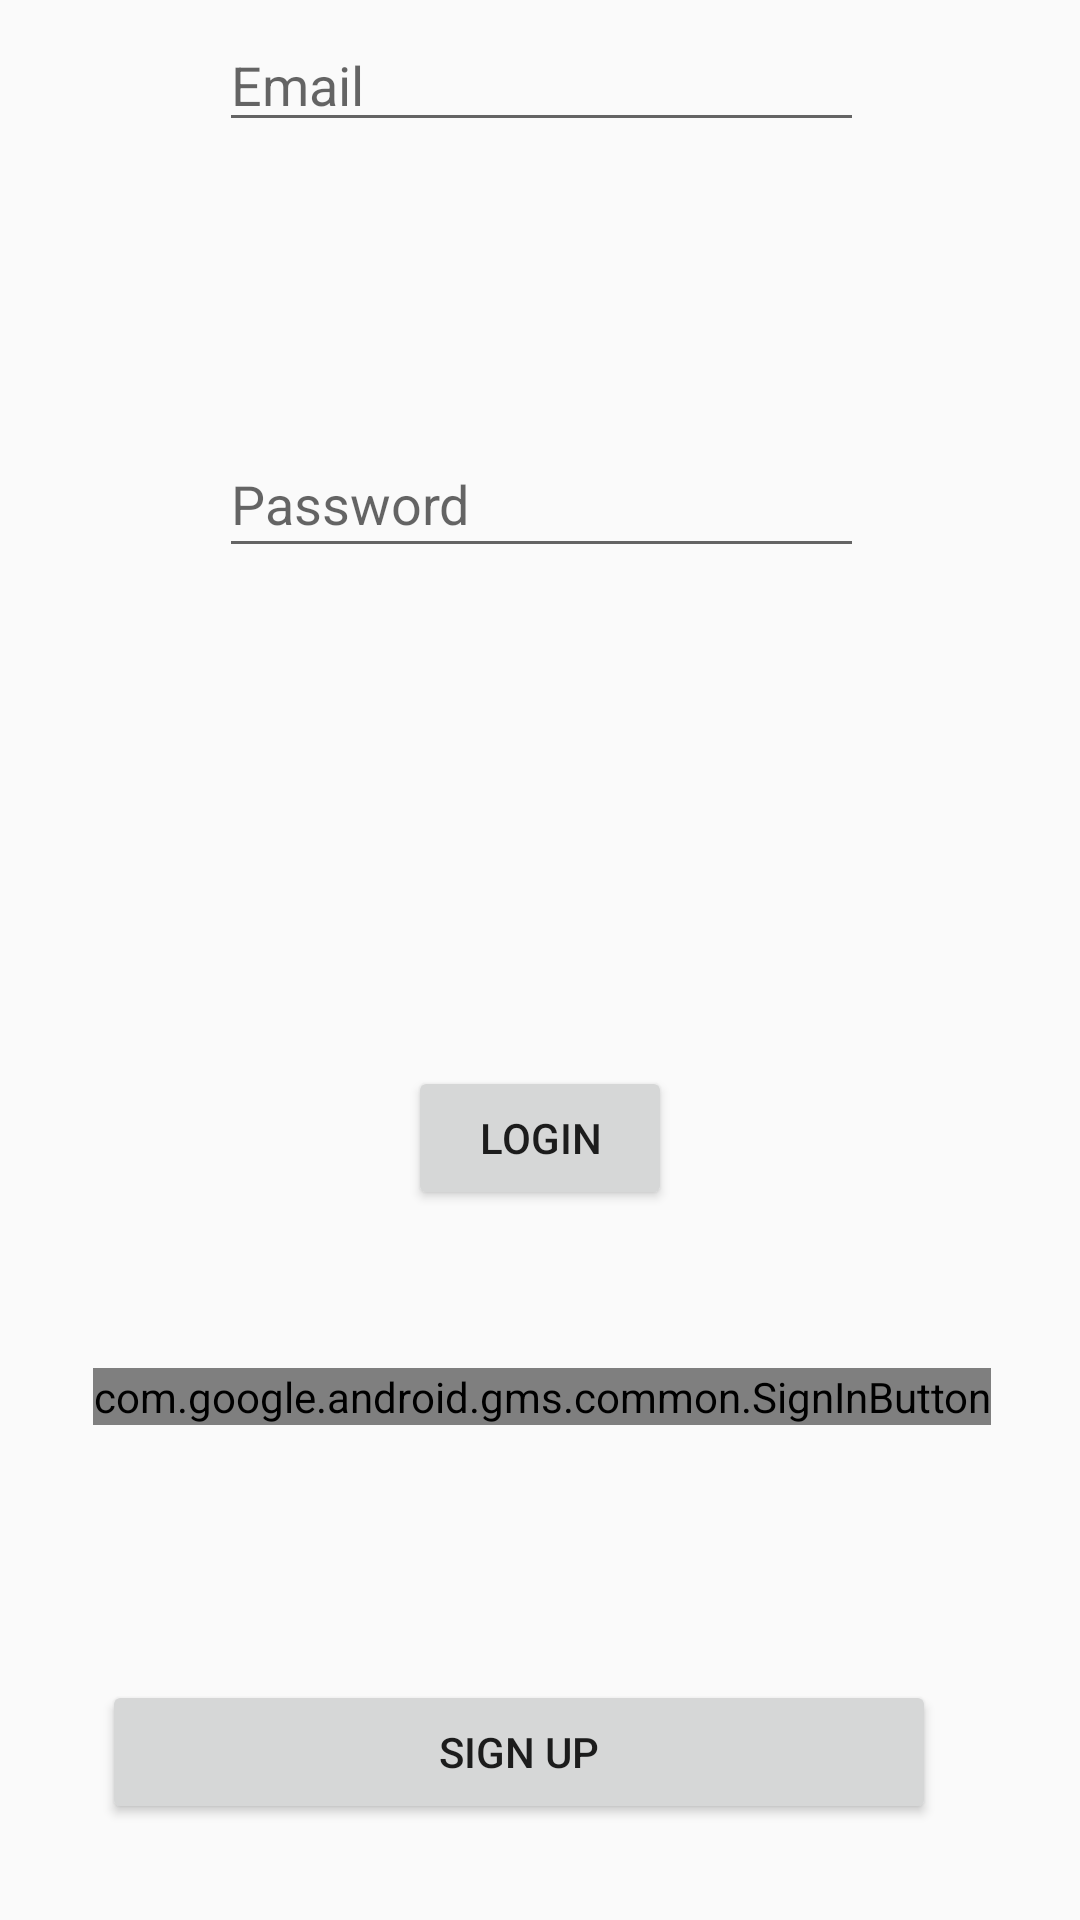

Android layout source for this screen:
<!-- AndroidManifest.xml: application theme AppTheme -->
<!-- res/layout/activity_login.xml -->
<?xml version="1.0" encoding="utf-8"?>
<android.support.constraint.ConstraintLayout xmlns:android="http://schemas.android.com/apk/res/android"
    xmlns:app="http://schemas.android.com/apk/res-auto"
    xmlns:tools="http://schemas.android.com/tools"
    android:layout_width="match_parent"
    android:layout_height="match_parent"
    tools:context=".LoginActivity">

    <EditText
        android:id="@+id/loginEmailField"
        android:layout_width="215dp"
        android:layout_height="wrap_content"
        android:layout_marginBottom="48dp"
        android:layout_marginEnd="84dp"
        android:layout_marginStart="85dp"
        android:layout_marginTop="16dp"
        android:ems="10"
        android:hint="Email"
        android:inputType="textEmailAddress"
        app:layout_constraintBottom_toTopOf="@+id/loginPasswordField"
        app:layout_constraintEnd_toEndOf="parent"
        app:layout_constraintStart_toStartOf="parent"
        app:layout_constraintTop_toTopOf="parent" />

    <EditText
        android:id="@+id/loginPasswordField"
        android:layout_width="215dp"
        android:layout_height="46dp"
        android:layout_marginBottom="91dp"
        android:layout_marginEnd="84dp"
        android:layout_marginStart="85dp"
        android:layout_marginTop="48dp"
        android:ems="10"
        android:hint="Password"
        android:inputType="textPassword"
        app:layout_constraintBottom_toTopOf="@+id/loginBtn"
        app:layout_constraintEnd_toEndOf="parent"
        app:layout_constraintStart_toStartOf="parent"
        app:layout_constraintTop_toBottomOf="@+id/loginEmailField" />

    <Button
        android:id="@+id/loginBtn"
        android:layout_width="88dp"
        android:layout_height="48dp"
        android:layout_marginBottom="167dp"
        android:layout_marginEnd="148dp"
        android:layout_marginStart="148dp"
        android:layout_marginTop="75dp"
        android:text="Login"
        app:layout_constraintBottom_toTopOf="@+id/signUp"
        app:layout_constraintEnd_toEndOf="parent"
        app:layout_constraintStart_toStartOf="parent"
        app:layout_constraintTop_toBottomOf="@+id/loginPasswordField" />

    <Button
        android:id="@+id/signUp"
        android:layout_width="278dp"
        android:layout_height="48dp"
        android:layout_marginBottom="32dp"
        android:layout_marginEnd="48dp"
        android:layout_marginStart="58dp"
        android:text="Sign Up"
        app:layout_constraintBottom_toBottomOf="parent"
        app:layout_constraintEnd_toEndOf="parent"
        app:layout_constraintHorizontal_bias="1.0"
        app:layout_constraintStart_toStartOf="parent" />

    <com.google.android.gms.common.SignInButton
        android:id="@+id/googleBtn"
        android:layout_width="wrap_content"
        android:layout_height="wrap_content"
        android:layout_below="@+id/loginBtn"
        android:layout_centerHorizontal="true"
        android:layout_marginBottom="60dp"
        android:layout_marginEnd="136dp"
        android:layout_marginStart="137dp"
        android:layout_marginTop="28dp"
        app:layout_constraintBottom_toTopOf="@+id/signUp"
        app:layout_constraintEnd_toEndOf="parent"
        app:layout_constraintStart_toStartOf="parent"
        app:layout_constraintTop_toBottomOf="@+id/loginBtn"></com.google.android.gms.common.SignInButton>

</android.support.constraint.ConstraintLayout>
<!-- resources referenced by this layout -->
<resources>
  <style name="AppTheme" parent="Theme.AppCompat.Light.DarkActionBar">
          
          <item name="colorPrimary">@color/colorPrimaryDark</item>
          <item name="colorPrimaryDark">@color/colorPrimary</item>
          <item name="colorAccent">@color/cardview_light_background</item>
      </style>
  <color name="colorPrimaryDark">#fca502</color>
  <color name="colorPrimary">#3142fe</color>
</resources>
